Image classification data set "data" (phenomenal291/261-IntelligentSystems-Application-Ch2 on GitHub). Class labels (15): ahead only, no entry, no overtaking, pedestrian, road work, roundabout, speed 100, speed 30, speed 50, speed 80, stop, traffic signals, turn left, turn right, yield.

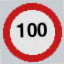
Label: speed 100

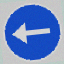
Label: turn left

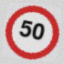
Label: speed 50

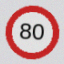
Label: speed 80

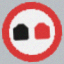
Label: no overtaking

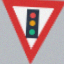
Label: traffic signals
